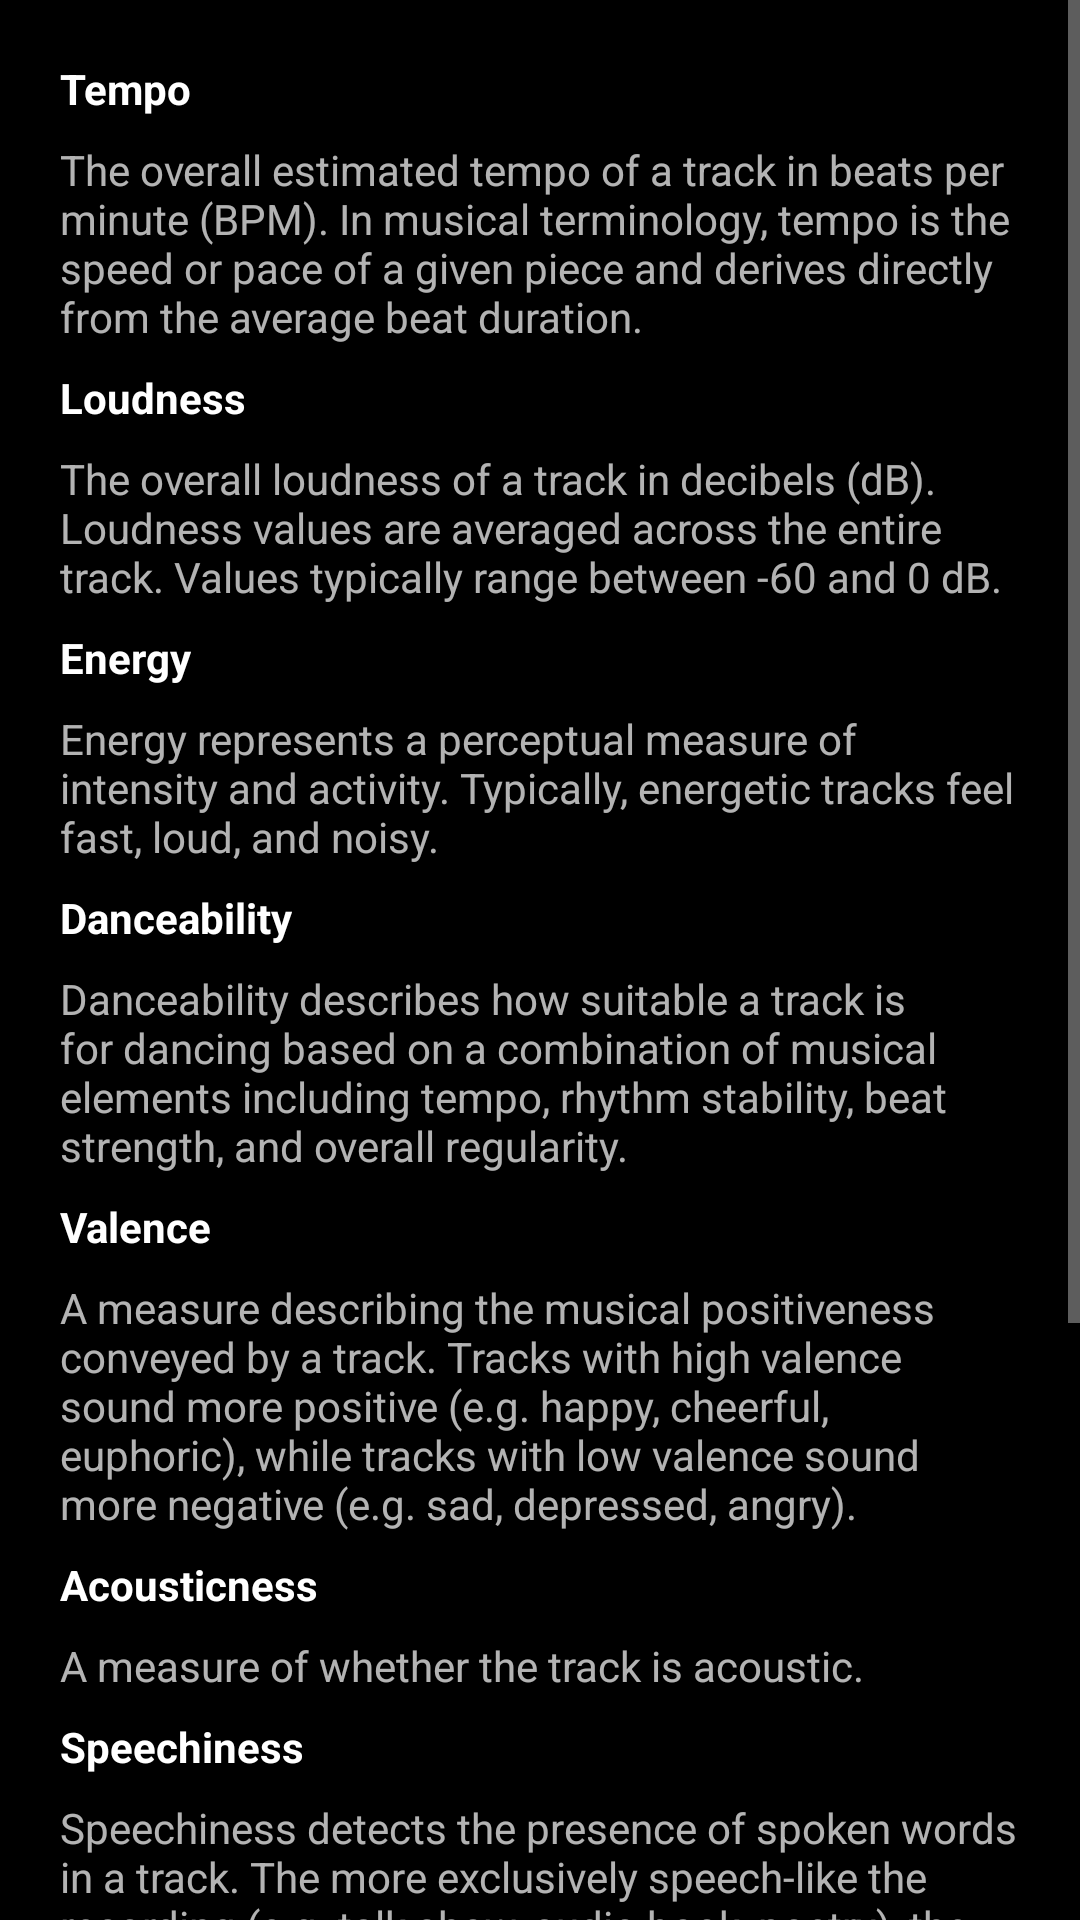

Layout XML and referenced resources for this Android screen:
<!-- AndroidManifest.xml: application theme Theme.QuickSpotify -->
<!-- res/layout/features_info_dialog.xml -->
<?xml version="1.0" encoding="utf-8"?>
<ScrollView xmlns:android="http://schemas.android.com/apk/res/android"
    android:layout_width="match_parent"
    android:layout_height="match_parent">

    <RelativeLayout
        android:layout_width="match_parent"
        android:layout_height="wrap_content">

        <androidx.appcompat.widget.LinearLayoutCompat
            android:layout_width="match_parent"
            android:layout_height="wrap_content"
            android:orientation="vertical"
            android:padding="16dp">

            <TextView
                android:layout_width="wrap_content"
                android:layout_height="wrap_content"
                android:padding="4dp"
                android:text="@string/tempo"
                android:textColor="@color/white"
                android:textStyle="bold" />

            <TextView
                android:layout_width="match_parent"
                android:layout_height="wrap_content"
                android:padding="4dp"
                android:text="@string/tempo_description" />

            <TextView
                android:layout_width="wrap_content"
                android:layout_height="wrap_content"
                android:padding="4dp"
                android:text="@string/loudness"
                android:textColor="@color/white"
                android:textStyle="bold" />

            <TextView
                android:layout_width="match_parent"
                android:layout_height="wrap_content"
                android:padding="4dp"
                android:text="@string/loudness_description" />

            <TextView
                android:layout_width="wrap_content"
                android:layout_height="wrap_content"
                android:padding="4dp"
                android:text="@string/energy"
                android:textColor="@color/white"
                android:textStyle="bold" />

            <TextView
                android:layout_width="match_parent"
                android:layout_height="wrap_content"
                android:padding="4dp"
                android:text="@string/energy_description" />

            <TextView
                android:layout_width="wrap_content"
                android:layout_height="wrap_content"
                android:padding="4dp"
                android:text="@string/danceability"
                android:textColor="@color/white"
                android:textStyle="bold" />

            <TextView
                android:layout_width="match_parent"
                android:layout_height="wrap_content"
                android:padding="4dp"
                android:text="@string/danceability_description" />

            <TextView
                android:layout_width="wrap_content"
                android:layout_height="wrap_content"
                android:padding="4dp"
                android:text="@string/valence"
                android:textColor="@color/white"
                android:textStyle="bold" />

            <TextView
                android:layout_width="match_parent"
                android:layout_height="wrap_content"
                android:padding="4dp"
                android:text="@string/valence_description" />

            <TextView
                android:layout_width="wrap_content"
                android:layout_height="wrap_content"
                android:padding="4dp"
                android:text="@string/acousticness"
                android:textColor="@color/white"
                android:textStyle="bold" />

            <TextView
                android:layout_width="match_parent"
                android:layout_height="wrap_content"
                android:padding="4dp"
                android:text="@string/acousticness_description" />

            <TextView
                android:layout_width="wrap_content"
                android:layout_height="wrap_content"
                android:padding="4dp"
                android:text="@string/speechiness"
                android:textColor="@color/white"
                android:textStyle="bold" />

            <TextView
                android:layout_width="match_parent"
                android:layout_height="wrap_content"
                android:padding="4dp"
                android:text="@string/speechiness_description" />

            <TextView
                android:layout_width="wrap_content"
                android:layout_height="wrap_content"
                android:padding="4dp"
                android:text="@string/liveness"
                android:textColor="@color/white"
                android:textStyle="bold" />

            <TextView
                android:layout_width="match_parent"
                android:layout_height="wrap_content"
                android:padding="4dp"
                android:text="@string/liveness_description" />

            <TextView
                android:layout_width="wrap_content"
                android:layout_height="wrap_content"
                android:padding="4dp"
                android:text="@string/instrumentalness"
                android:textColor="@color/white"
                android:textStyle="bold" />

            <TextView
                android:layout_width="match_parent"
                android:layout_height="wrap_content"
                android:padding="4dp"
                android:text="@string/instrumentalness_description" />

            <TextView
                android:id="@+id/text_view_source"
                android:layout_width="match_parent"
                android:layout_height="wrap_content"
                android:layout_marginTop="16dp"
                android:text="@string/source_medium" />

        </androidx.appcompat.widget.LinearLayoutCompat>
    </RelativeLayout>
</ScrollView>
<!-- resources referenced by this layout -->
<resources>
  <color name="white">#FFFFFFFF</color>
  <string name="acousticness">Acousticness</string>
  <string name="acousticness_description">A measure of whether the track is acoustic.</string>
  <string name="danceability">Danceability</string>
  <string name="danceability_description">Danceability describes how suitable a track is for dancing based on a combination of musical elements including tempo, rhythm stability, beat strength, and overall regularity.</string>
  <string name="energy">Energy</string>
  <string name="energy_description">Energy represents a perceptual measure of intensity and activity. Typically, energetic tracks feel fast, loud, and noisy.</string>
  <string name="instrumentalness">Instrumentalness</string>
  <string name="instrumentalness_description">Predicts whether a track contains no vocals. The closer the instrumentalness percentage is to 100%, the greater likelihood the track contains no vocal content.</string>
  <string name="liveness">Liveness</string>
  <string name="liveness_description">Detects the presence of an audience in the recording. Higher liveness percentage represent an increased probability that the track was performed live.</string>
  <string name="loudness">Loudness</string>
  <string name="loudness_description">The overall loudness of a track in decibels (dB). Loudness values are averaged across the entire track. Values typically range between -60 and 0 dB.</string>
  <string name="source_medium">Source <a href="https://medium.com/@boplantinga/what-do-spotifys-audio-features-tell-us-about-this-year-s-eurovision-song-contest-66ad188e112a">medium.com</a></string>
  <string name="speechiness">Speechiness</string>
  <string name="speechiness_description">Speechiness detects the presence of spoken words in a track. The more exclusively speech-like the recording (e.g. talk show, audio book, poetry), the closer to 100%.</string>
  <string name="tempo">Tempo</string>
  <string name="tempo_description">The overall estimated tempo of a track in beats per minute (BPM). In musical terminology, tempo is the speed or pace of a given piece and derives directly from the average beat duration.</string>
  <string name="valence">Valence</string>
  <string name="valence_description">A measure describing the musical positiveness conveyed by a track. Tracks with high valence sound more positive (e.g. happy, cheerful, euphoric), while tracks with low valence sound more negative (e.g. sad, depressed, angry).</string>
  <style name="Theme.QuickSpotify" parent="Theme.AppCompat.NoActionBar">
          <item name="colorPrimary">@color/ui_green</item>
          <item name="colorPrimaryVariant">@color/ui_grey</item>
          <item name="colorOnPrimary">@color/black</item>
  
          <item name="colorSecondary">@color/ui_green_secondary</item>
          <item name="colorSecondaryVariant">@color/ui_grey</item>
          <item name="colorOnSecondary">@color/black</item>
  
          <item name="android:windowBackground">@color/black</item>
      </style>
  <color name="ui_green">#FF1DB954</color>
  <color name="ui_grey">#FF121212</color>
  <color name="black">#FF000000</color>
  <color name="ui_green_secondary">#FF1ED760</color>
</resources>
